Image classification data set "Apples" (nat-0705/Apples on GitHub). Class labels (2): fresh, rotten.

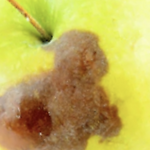
Label: rotten

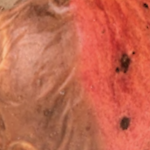
Label: rotten

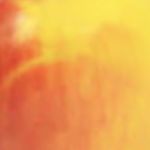
Label: fresh

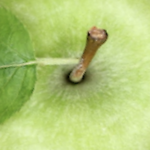
Label: fresh

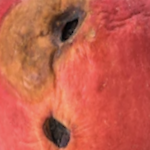
Label: rotten

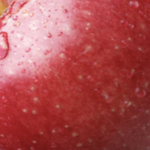
Label: fresh
